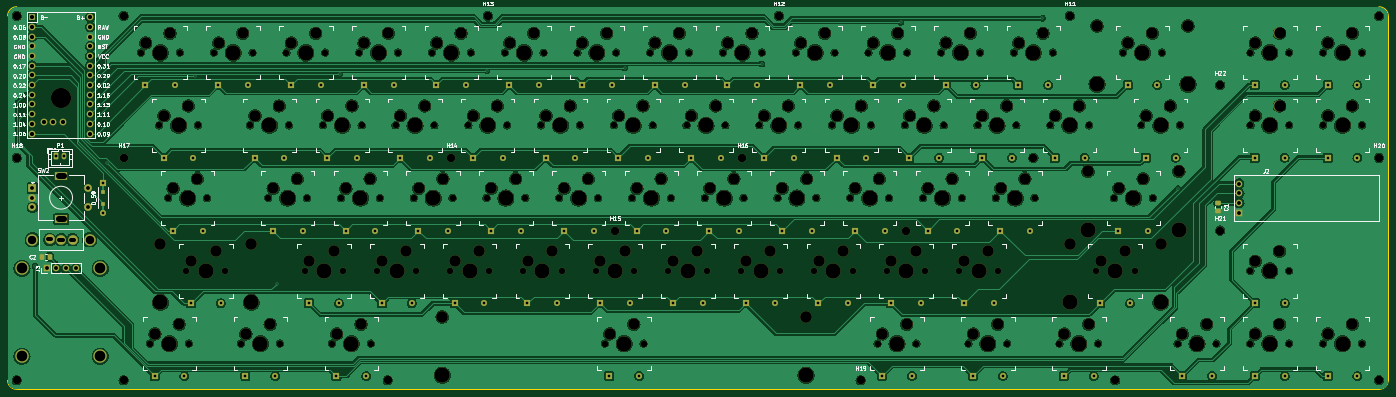
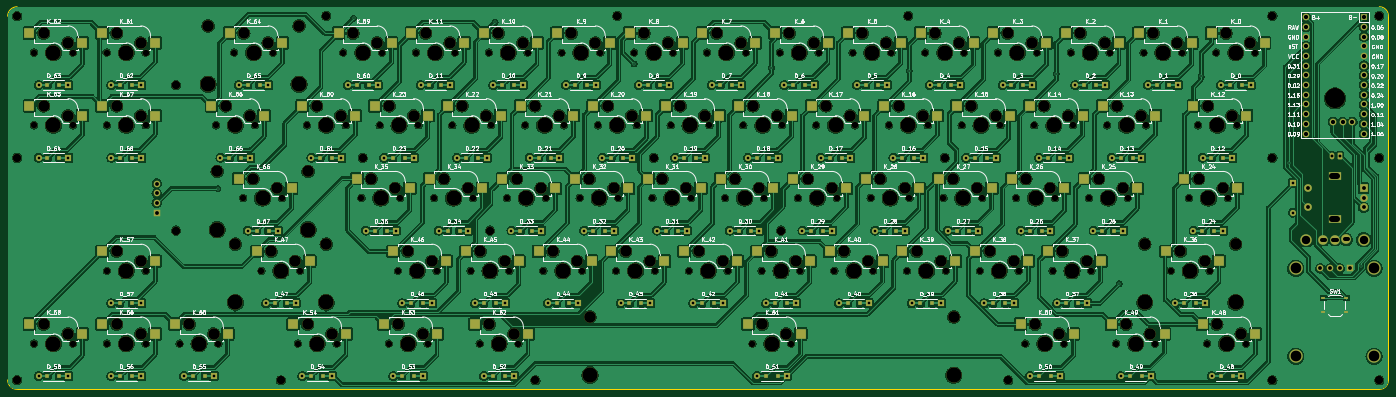
Circuit board: 11 layer files. Board 361.6 x 100.2 mm.
- bottom_copper: Mainpcb-B_Cu.gbl (1378211 bytes)
- bottom_mask: Mainpcb-B_Mask.gbs (27703 bytes)
- paste: Mainpcb-B_Paste.gbp (7778 bytes)
- bottom_silk: Mainpcb-B_Silkscreen.gbo (352751 bytes)
- outline: Mainpcb-Edge_Cuts.gm1 (1071 bytes)
- top_copper: Mainpcb-F_Cu.gtl (782408 bytes)
- top_mask: Mainpcb-F_Mask.gts (19727 bytes)
- paste: Mainpcb-F_Paste.gtp (1475 bytes)
- top_silk: Mainpcb-F_Silkscreen.gto (127210 bytes)
- drill: Mainpcb-NPTH.drl (6995 bytes)
- drill: Mainpcb-PTH.drl (4072 bytes)

=== bottom_copper: Mainpcb-B_Cu.gbl (1378211 bytes, source omitted) ===
=== bottom_mask: Mainpcb-B_Mask.gbs (27703 bytes, source omitted) ===
=== paste: Mainpcb-B_Paste.gbp (7778 bytes, source omitted) ===
=== bottom_silk: Mainpcb-B_Silkscreen.gbo (352751 bytes, source omitted) ===
=== outline: Mainpcb-Edge_Cuts.gm1 ===
G04 #@! TF.GenerationSoftware,KiCad,Pcbnew,8.0.7*
G04 #@! TF.CreationDate,2025-01-01T21:32:49+11:00*
G04 #@! TF.ProjectId,Mainpcb,4d61696e-7063-4622-9e6b-696361645f70,rev?*
G04 #@! TF.SameCoordinates,Original*
G04 #@! TF.FileFunction,Profile,NP*
%FSLAX46Y46*%
G04 Gerber Fmt 4.6, Leading zero omitted, Abs format (unit mm)*
G04 Created by KiCad (PCBNEW 8.0.7) date 2025-01-01 21:32:49*
%MOMM*%
%LPD*%
G01*
G04 APERTURE LIST*
G04 #@! TA.AperFunction,Profile*
%ADD10C,0.100000*%
G04 #@! TD*
G04 APERTURE END LIST*
D10*
X20000000Y-20381300D02*
X20000000Y-115818700D01*
X381561090Y-20475000D02*
X381561090Y-115725000D01*
X379086090Y-18000000D02*
X22381300Y-18000000D01*
X379086090Y-118200000D02*
X22381300Y-118200000D01*
X22381300Y-118200000D02*
G75*
G02*
X20000000Y-115818700I0J2381300D01*
G01*
X379086090Y-18000000D02*
G75*
G02*
X381561100Y-20475000I10J-2475000D01*
G01*
X381561090Y-115725000D02*
G75*
G02*
X379086090Y-118199990I-2474990J0D01*
G01*
X20000000Y-20381300D02*
G75*
G02*
X22381300Y-18000000I2381300J0D01*
G01*
M02*

=== top_copper: Mainpcb-F_Cu.gtl (782408 bytes, source omitted) ===
=== top_mask: Mainpcb-F_Mask.gts (19727 bytes, source omitted) ===
=== paste: Mainpcb-F_Paste.gtp (1475 bytes, source withheld) ===
=== top_silk: Mainpcb-F_Silkscreen.gto (127210 bytes, source omitted) ===
=== drill: Mainpcb-NPTH.drl (6995 bytes, source omitted) ===
=== drill: Mainpcb-PTH.drl ===
M48
; DRILL file {KiCad 8.0.7} date 2025-01-01T21:32:52+1100
; FORMAT={-:-/ absolute / metric / decimal}
; #@! TF.CreationDate,2025-01-01T21:32:52+11:00
; #@! TF.GenerationSoftware,Kicad,Pcbnew,8.0.7
; #@! TF.FileFunction,Plated,1,2,PTH
FMAT,2
METRIC
; #@! TA.AperFunction,Plated,PTH,ViaDrill
T1C0.400
; #@! TA.AperFunction,Plated,PTH,ComponentDrill
T2C0.700
; #@! TA.AperFunction,Plated,PTH,ComponentDrill
T3C0.750
; #@! TA.AperFunction,Plated,PTH,ComponentDrill
T4C1.000
; #@! TA.AperFunction,Plated,PTH,ComponentDrill
T5C1.092
; #@! TA.AperFunction,Plated,PTH,ComponentDrill
T6C1.500
; #@! TA.AperFunction,Plated,PTH,ComponentDrill
T7C2.200
; #@! TA.AperFunction,Plated,PTH,ComponentDrill
T8C2.800
%
G90
G05
T1
X27.225Y-85.987
X46.0Y-59.0
X69.035Y-36.225
X90.5Y-90.5
X107.0Y-35.5
X145.5Y-34.725
X181.545Y-34.0
X217.5Y-33.0
X253.935Y-22.065
X290.97Y-21.0
X326.5Y-65.655
T2
X45.0Y-64.1
X45.0Y-71.9
X56.1Y-38.5
X58.481Y-114.7
X60.862Y-57.55
X63.244Y-76.6
X63.9Y-38.5
X66.281Y-114.7
X68.006Y-95.65
X68.662Y-57.55
X71.044Y-76.6
X75.15Y-38.5
X75.806Y-95.65
X82.293Y-114.7
X82.95Y-38.5
X84.675Y-57.55
X89.438Y-76.6
X90.093Y-114.7
X92.475Y-57.55
X94.2Y-38.5
X97.238Y-76.6
X98.962Y-95.65
X102.0Y-38.5
X103.725Y-57.55
X106.105Y-114.7
X106.762Y-95.65
X108.488Y-76.6
X111.525Y-57.55
X113.25Y-38.5
X113.905Y-114.7
X116.288Y-76.6
X118.012Y-95.65
X121.05Y-38.5
X122.775Y-57.55
X125.812Y-95.65
X127.538Y-76.6
X130.575Y-57.55
X132.3Y-38.5
X135.338Y-76.6
X137.062Y-95.65
X140.1Y-38.5
X141.825Y-57.55
X144.862Y-95.65
X146.588Y-76.6
X149.625Y-57.55
X151.35Y-38.5
X154.388Y-76.6
X156.112Y-95.65
X159.15Y-38.5
X160.875Y-57.55
X163.912Y-95.65
X165.638Y-76.6
X168.675Y-57.55
X170.4Y-38.5
X173.438Y-76.6
X175.162Y-95.65
X177.542Y-114.7
X178.2Y-38.5
X179.925Y-57.55
X182.962Y-95.65
X184.688Y-76.6
X185.342Y-114.7
X187.725Y-57.55
X189.45Y-38.5
X192.488Y-76.6
X194.212Y-95.65
X197.25Y-38.5
X198.975Y-57.55
X202.012Y-95.65
X203.738Y-76.6
X206.775Y-57.55
X208.5Y-38.5
X211.538Y-76.6
X213.262Y-95.65
X216.3Y-38.5
X218.025Y-57.55
X221.062Y-95.65
X222.788Y-76.6
X225.825Y-57.55
X227.55Y-38.5
X230.588Y-76.6
X232.312Y-95.65
X235.35Y-38.5
X237.075Y-57.55
X240.112Y-95.65
X241.838Y-76.6
X244.875Y-57.55
X246.6Y-38.5
X248.98Y-114.7
X249.638Y-76.6
X251.362Y-95.65
X254.4Y-38.5
X256.125Y-57.55
X256.78Y-114.7
X259.162Y-95.65
X260.888Y-76.6
X263.925Y-57.55
X265.65Y-38.5
X268.688Y-76.6
X270.412Y-95.65
X272.792Y-114.7
X273.45Y-38.5
X275.175Y-57.55
X278.212Y-95.65
X279.938Y-76.6
X280.592Y-114.7
X282.975Y-57.55
X284.7Y-38.5
X287.738Y-76.6
X292.5Y-38.5
X294.225Y-57.55
X296.605Y-114.7
X302.025Y-57.55
X304.405Y-114.7
X306.13Y-95.65
X310.894Y-76.6
X313.275Y-38.5
X313.93Y-95.65
X318.037Y-57.55
X318.694Y-76.6
X321.075Y-38.5
X325.837Y-57.55
X327.561Y-114.7
X335.361Y-114.7
X346.611Y-95.65
X346.611Y-114.7
X346.613Y-38.5
X346.613Y-57.55
X354.411Y-95.65
X354.411Y-114.7
X354.412Y-38.5
X354.412Y-57.55
X365.661Y-114.7
X365.662Y-38.5
X365.662Y-57.55
X373.461Y-114.7
X373.462Y-38.5
X373.462Y-57.55
T3
X32.73Y-57.05
X34.73Y-57.05
T4
X26.5Y-65.5
X26.5Y-68.0
X26.5Y-70.5
X30.19Y-86.5
X32.73Y-86.5
X35.27Y-86.5
X37.81Y-86.5
X41.0Y-65.5
X41.0Y-70.5
X342.537Y-64.29
X342.537Y-66.83
X342.537Y-69.37
X342.537Y-71.91
T5
X26.38Y-20.74
X26.38Y-23.28
X26.38Y-25.82
X26.38Y-28.36
X26.38Y-30.9
X26.38Y-33.44
X26.38Y-35.98
X26.38Y-38.52
X26.38Y-41.06
X26.38Y-43.6
X26.38Y-46.14
X26.38Y-48.68
X26.38Y-51.22
X29.46Y-48.125
X32.0Y-48.125
X34.54Y-48.125
X41.62Y-20.74
X41.62Y-23.28
X41.62Y-25.82
X41.62Y-28.36
X41.62Y-30.9
X41.62Y-33.44
X41.62Y-35.98
X41.62Y-38.52
X41.62Y-41.06
X41.62Y-43.6
X41.62Y-46.14
X41.62Y-48.68
X41.62Y-51.22
T7
X26.5Y-79.0
X41.5Y-79.0
T8
X23.75Y-86.5
X23.75Y-109.5
X44.25Y-86.5
X44.25Y-109.5
T4
X30.55Y-78.95G85X31.45Y-78.95
G05
X33.55Y-79.0G85X34.45Y-79.0
G05
X36.55Y-79.0G85X37.45Y-79.0
G05
T6
X33.35Y-62.4G85X34.65Y-62.4
G05
X33.35Y-73.6G85X34.65Y-73.6
G05
M30

